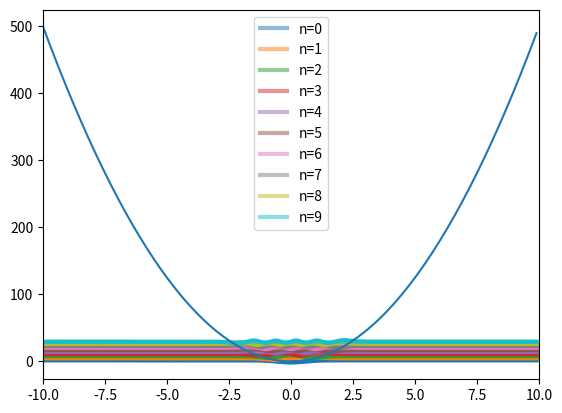

Write Python code to recreate this figure. (Note: this script raises an exception after producing the figure.)
import numpy as np
from numpy.linalg import eig
import matplotlib.pyplot as plt
plt.ion()

hbar = 1

def TISE(xmin,xmax,m,spacing,potFunc,*args):
    global hbar
    xvec = np.arange(xmin,xmax,spacing) 
    Nx = len(xvec)
    V = potFunc(xvec,*args)
    second_der = (np.eye(Nx,Nx,-1) + np.eye(Nx,Nx,1) - 2*np.eye(Nx,Nx,0))/(spacing**2)
    Hamiltonian = -(hbar**2/2*m )*second_der + np.diag(V)
    print(Hamiltonian)

    eigenValues,eigenVectors = eig(Hamiltonian)
    idx = eigenValues.argsort()[::1]   
    eigenValues = eigenValues[idx]
    eigenVectors = eigenVectors[:,idx]
    return eigenValues,eigenVectors,xvec
   

x_min = -10
x_max = 10
mass = 1e0
step = 0.1

QHO = lambda x, V0 : V0*x**2

Double_well = lambda x,V0,V1 : V0*x**2 + V1*x**4

two_wells = lambda x,V0,a,b,c,d : np.array([-V0 if xi < d and xi > c or xi < b and xi > a else 0 for xi in x])

inf_well = lambda x, a : np.array([0 if xi > -a and xi < a else 1e8 for xi in x])

coulomb = lambda x, Q : -Q/abs(x)

potential = QHO

#Params = [100,-2,-1,1,2]
#Params = [5,50]
Params = [5]
#Params = [0.1]

eigEnergy1i, eigFunc1i, xvec1i = TISE(x_min,x_max,mass,step,potential,*Params);

fig, ax = plt.subplots()
# ax.plot(xvec1i,10*eigFunc1i[:,0]+eigEnergy1i[0], c="b", lw=3);
# ax.plot(xvec1i,10*eigFunc1i[:,1]+eigEnergy1i[1], c="orange", lw=3)
# ax.plot(xvec1i,10*eigFunc1i[:,2]+eigEnergy1i[2], c="red", lw=3)
# ax.axhline(eigEnergy1i[0],c="b", alpha=0.5, lw=3, label="n=0")
# ax.axhline(eigEnergy1i[1], c="orange", alpha=.5, lw=3, label="n=1")
# ax.axhline(eigEnergy1i[2], c="red", alpha=.5, lw=3, label="n=2")
for i in range(10):
    p = ax.plot(xvec1i,10*eigFunc1i[:,i]+eigEnergy1i[i], lw=3)
    ax.axhline(eigEnergy1i[i], alpha=0.5, c = p[-1].get_color(), lw=3, label="n=" + str(i))
#ax_twinx = ax.twinx()
ax.plot(xvec1i,potential(xvec1i,*Params))
ax.legend()
ax.set_xlim(x_min, x_max)

from hashlib import sha256

TISE_hash = ''

with open(__file__,'rb') as f:
    bytes = f.read()
    TISE_hash = sha256(bytes).hexdigest()
